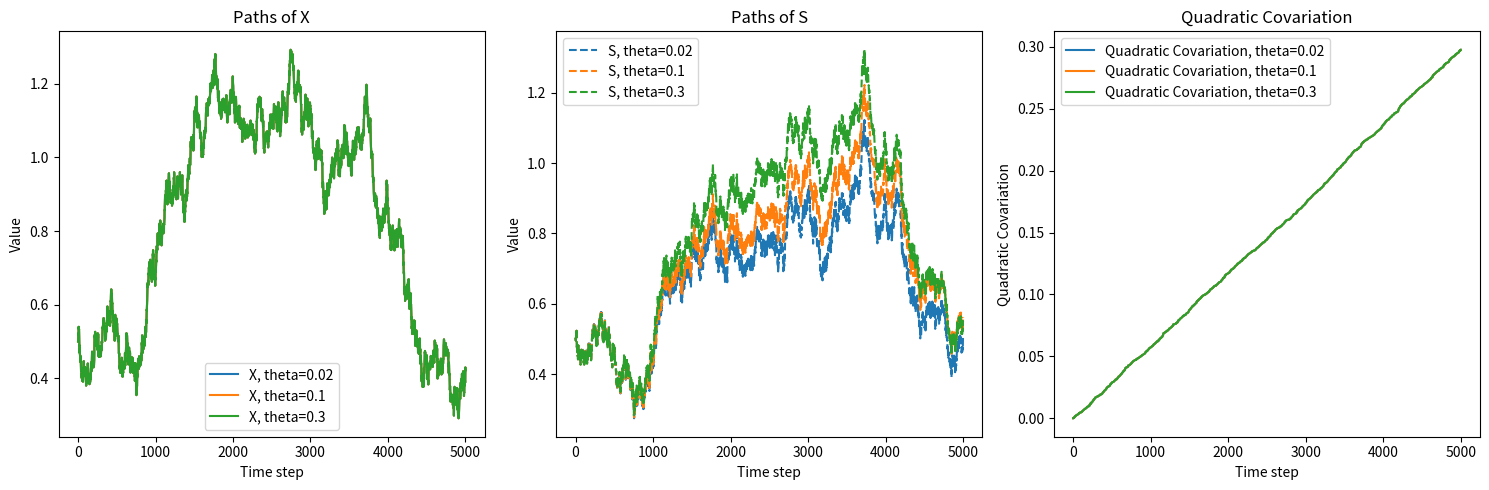

The script that saved this image:
## Problem3 : 参数 theta

import numpy as np
import matplotlib.pyplot as plt

# 设置随机种子以保证结果的可复现性
np.random.seed(42)

# 参数定义
theta_values = [0.02, 0.1, 0.3]  # S_t 回归到 X_t 的速度变化范围
alpha = 0.1  # X_t 的回归速度
v = 0.5  # X_t 的长期均值
sigma = 0.2  # X_t 的波动性
sigma_hat1 = 0.15  # S_t 的波动性，与 B 相关
sigma_hat2 = 0.1  # S_t 的波动性，与 W 相关
x0 = 0.5  # X_t 的初始值
s0 = 0.5  # S_t 的初始值

# 时间设置
T = 10
N = 5000
dt = T / N

# 布朗运动
B = np.random.normal(0, np.sqrt(dt), N)
W = np.random.normal(0, np.sqrt(dt), N)

# 绘制参数 theta 的影响
plt.figure(figsize=(15, 5))

# 绘制 X 的轨道图
plt.subplot(1, 3, 1)
for theta in theta_values:
    X = np.zeros(N+1)
    S = np.zeros(N+1)
    X[0] = x0
    S[0] = s0
    for t in range(1, N+1):
        dB = B[t-1]
        dW = W[t-1]
        X[t] = X[t-1] + alpha * (v - X[t-1]) * dt + sigma * dB
        S[t] = S[t-1] + theta * (X[t-1] - S[t-1]) * dt + sigma_hat1 * dB + sigma_hat2 * dW
    plt.plot(X, label=f'X, theta={theta}')
plt.title('Paths of X')
plt.xlabel('Time step')
plt.ylabel('Value')
plt.legend()

# 绘制 S 的轨道图
plt.subplot(1, 3, 2)
for theta in theta_values:
    X = np.zeros(N+1)
    S = np.zeros(N+1)
    X[0] = x0
    S[0] = s0
    for t in range(1, N+1):
        dB = B[t-1]
        dW = W[t-1]
        X[t] = X[t-1] + alpha * (v - X[t-1]) * dt + sigma * dB
        S[t] = S[t-1] + theta * (X[t-1] - S[t-1]) * dt + sigma_hat1 * dB + sigma_hat2 * dW
    plt.plot(S, label=f'S, theta={theta}', linestyle='--')
plt.title('Paths of S')
plt.xlabel('Time step')
plt.ylabel('Value')
plt.legend()

# 计算并绘制二阶混合变差
plt.subplot(1, 3, 3)
for theta in theta_values:
    X = np.zeros(N+1)
    S = np.zeros(N+1)
    X[0] = x0
    S[0] = s0
    for t in range(1, N+1):
        dB = B[t-1]
        dW = W[t-1]
        X[t] = X[t-1] + alpha * (v - X[t-1]) * dt + sigma * dB
        S[t] = S[t-1] + theta * (X[t-1] - S[t-1]) * dt + sigma_hat1 * dB + sigma_hat2 * dW
    qc = np.cumsum((X[1:] - X[:-1]) * (S[1:] - S[:-1]))
    plt.plot(qc, label=f'Quadratic Covariation, theta={theta}')
plt.title('Quadratic Covariation')
plt.xlabel('Time step')
plt.ylabel('Quadratic Covariation')
plt.legend()

plt.tight_layout()
plt.show()
